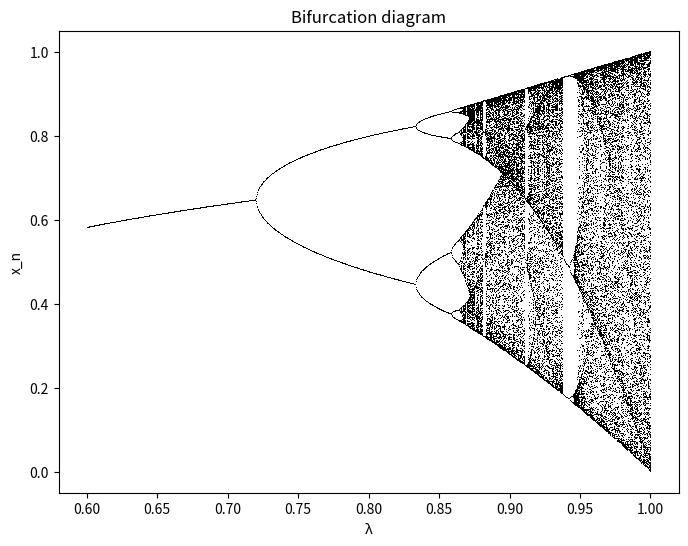

Write the Python code that produced this figure.
import numpy as np
import matplotlib.pyplot as plt

def sine_map(x, lmbda):
    return lmbda * np.sin(np.pi * x)

lmbda_values = np.linspace(0.6, 1, 1000)
x_values = [[] for _ in range(len(lmbda_values))]

initial_condition = 0.1

for i, lmbda in enumerate(lmbda_values):
    x = initial_condition
    for _ in range(1000):
        x = sine_map(x, lmbda)
    for _ in range(100):
        x = sine_map(x, lmbda)
        x_values[i].append(x)

plt.figure(figsize=(8, 6))
for i, lmbda in enumerate(lmbda_values):
    plt.plot([lmbda] * len(x_values[i]), x_values[i], ',k')
plt.title('Bifurcation diagram')
plt.xlabel('λ')
plt.ylabel('x_n')
plt.show()